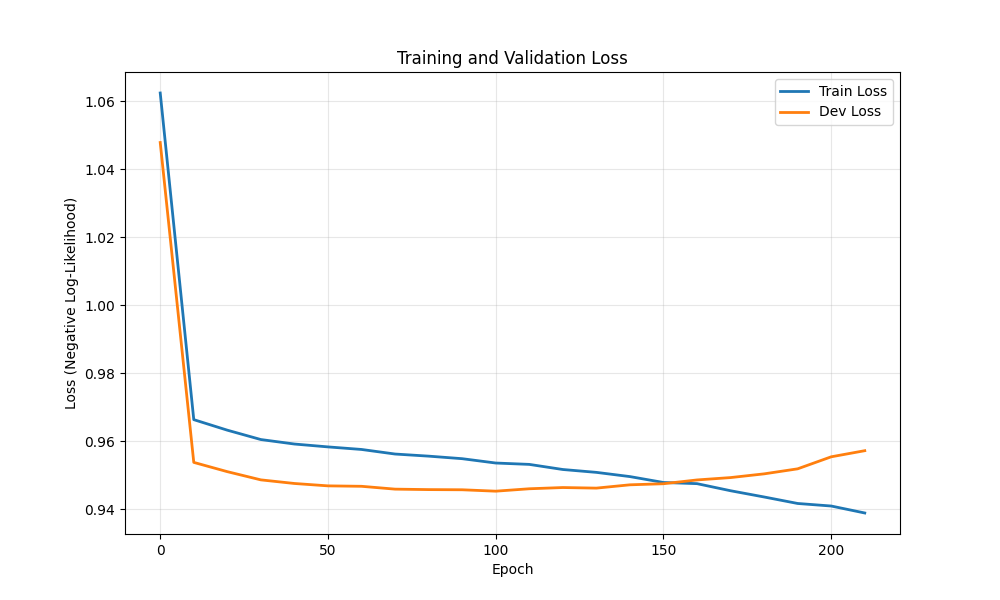

Data behind this chart, as committed beside it:
epoch, train_loss, dev_loss
0, 1.062, 1.048
10, 0.9663, 0.9538
20, 0.9632, 0.951
30, 0.9605, 0.9486
40, 0.9592, 0.9475
50, 0.9583, 0.9468
60, 0.9576, 0.9467
70, 0.9562, 0.9459
80, 0.9556, 0.9457
90, 0.9548, 0.9457
100, 0.9536, 0.9453
110, 0.9532, 0.946
120, 0.9517, 0.9464
130, 0.9508, 0.9462
140, 0.9496, 0.9472
150, 0.9478, 0.9475
160, 0.9475, 0.9486
170, 0.9454, 0.9493
180, 0.9436, 0.9504
190, 0.9417, 0.9519
200, 0.9409, 0.9554
210, 0.9389, 0.9572
